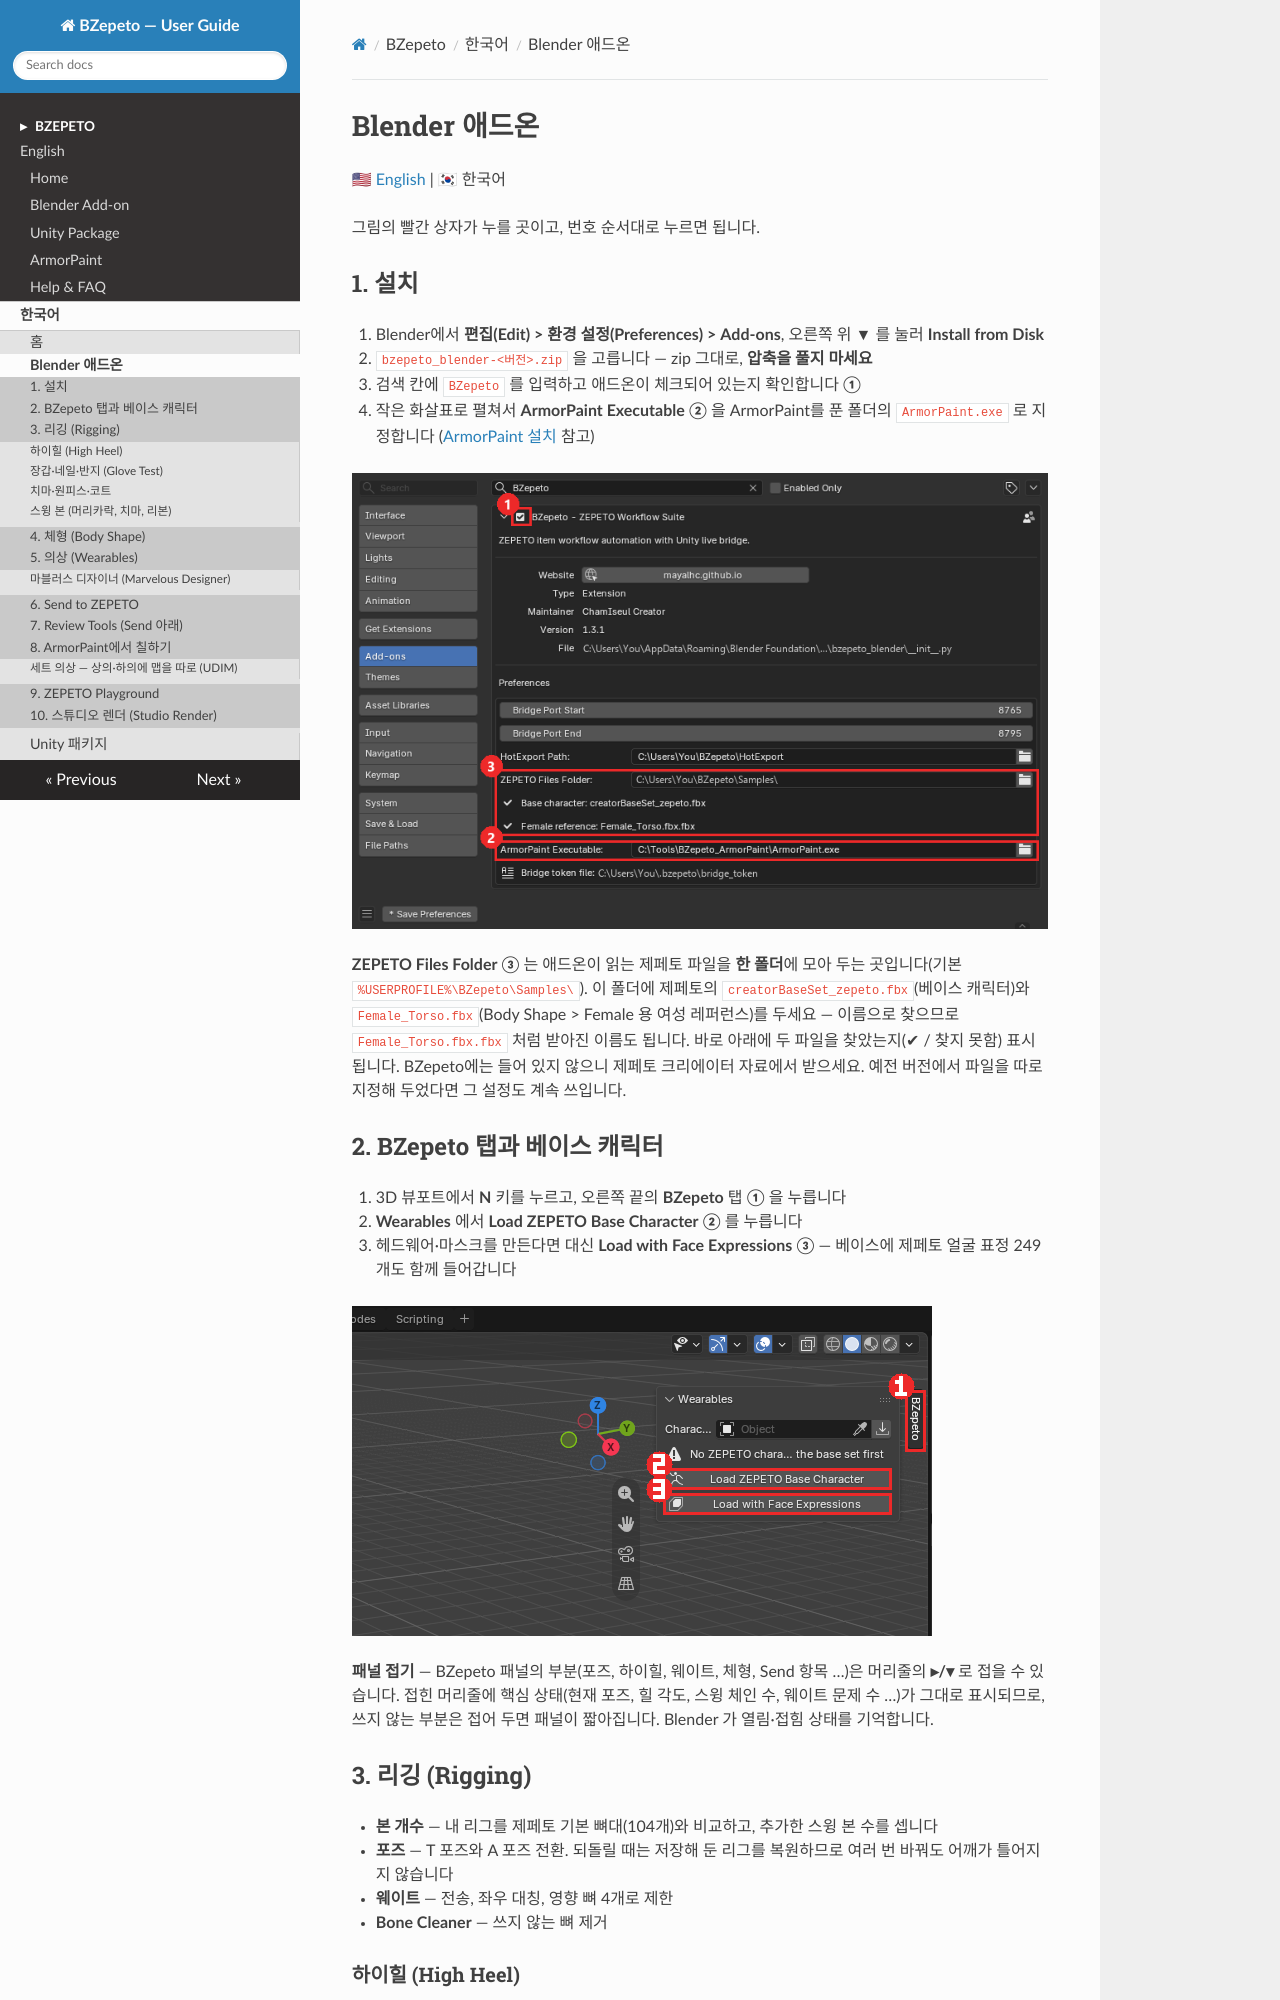

repository: mayalhc/bzepeto · page: KO_blender/index.html · generator: mkdocs

# Blender 애드온

[🇺🇸 English](./blender.md) | 🇰🇷 한국어

그림의 빨간 상자가 누를 곳이고, 번호 순서대로 누르면 됩니다.

## 1. 설치

1. Blender에서 **편집(Edit) > 환경 설정(Preferences) > Add-ons**, 오른쪽 위 **▼** 를 눌러
   **Install from Disk**
2. `bzepeto_blender-<버전>.zip` 을 고릅니다 — zip 그대로, **압축을 풀지 마세요**
3. 검색 칸에 `BZepeto` 를 입력하고 애드온이 체크되어 있는지 확인합니다 **①**
4. 작은 화살표로 펼쳐서 **ArmorPaint Executable** **②** 을 ArmorPaint를 푼 폴더의 `ArmorPaint.exe` 로
   지정합니다 ([ArmorPaint 설치](KO_armorpaint.md) 참고)

![Blender 환경 설정](assets/guide/bl-prefs.png)

**ZEPETO Files Folder** **③** 는 애드온이 읽는 제페토 파일을 **한 폴더**에 모아 두는 곳입니다(기본
`%USERPROFILE%\BZepeto\Samples\`). 이 폴더에 제페토의 `creatorBaseSet_zepeto.fbx`(베이스 캐릭터)와
`Female_Torso.fbx`(Body Shape > Female 용 여성 레퍼런스)를 두세요 — 이름으로 찾으므로 `Female_Torso.fbx.fbx` 처럼
받아진 이름도 됩니다. 바로 아래에 두 파일을 찾았는지(✔ / 찾지 못함) 표시됩니다. BZepeto에는 들어 있지 않으니 제페토
크리에이터 자료에서 받으세요. 예전 버전에서 파일을 따로 지정해 두었다면 그 설정도 계속 쓰입니다.

## 2. BZepeto 탭과 베이스 캐릭터

1. 3D 뷰포트에서 **N** 키를 누르고, 오른쪽 끝의 **BZepeto** 탭 **①** 을 누릅니다
2. **Wearables** 에서 **Load ZEPETO Base Character** **②** 를 누릅니다
3. 헤드웨어·마스크를 만든다면 대신 **Load with Face Expressions** **③** — 베이스에 제페토 얼굴 표정
   249개도 함께 들어갑니다

![베이스 캐릭터 불러오기](assets/guide/bl-load-base.png)

**패널 접기** — BZepeto 패널의 부분(포즈, 하이힐, 웨이트, 체형, Send 항목 …)은 머리줄의 **▸/▾** 로
접을 수 있습니다. 접힌 머리줄에 핵심 상태(현재 포즈, 힐 각도, 스윙 체인 수, 웨이트 문제 수 …)가 그대로
표시되므로, 쓰지 않는 부분은 접어 두면 패널이 짧아집니다. Blender 가 열림·접힘 상태를 기억합니다.

## 3. 리깅 (Rigging)

- **본 개수** — 내 리그를 제페토 기본 뼈대(104개)와 비교하고, 추가한 스윙 본 수를 셉니다
- **포즈** — T 포즈와 A 포즈 전환. 되돌릴 때는 저장해 둔 리그를 복원하므로 여러 번 바꿔도 어깨가
  틀어지지 않습니다
- **웨이트** — 전송, 좌우 대칭, 영향 뼈 4개로 제한
- **Bone Cleaner** — 쓰지 않는 뼈 제거
